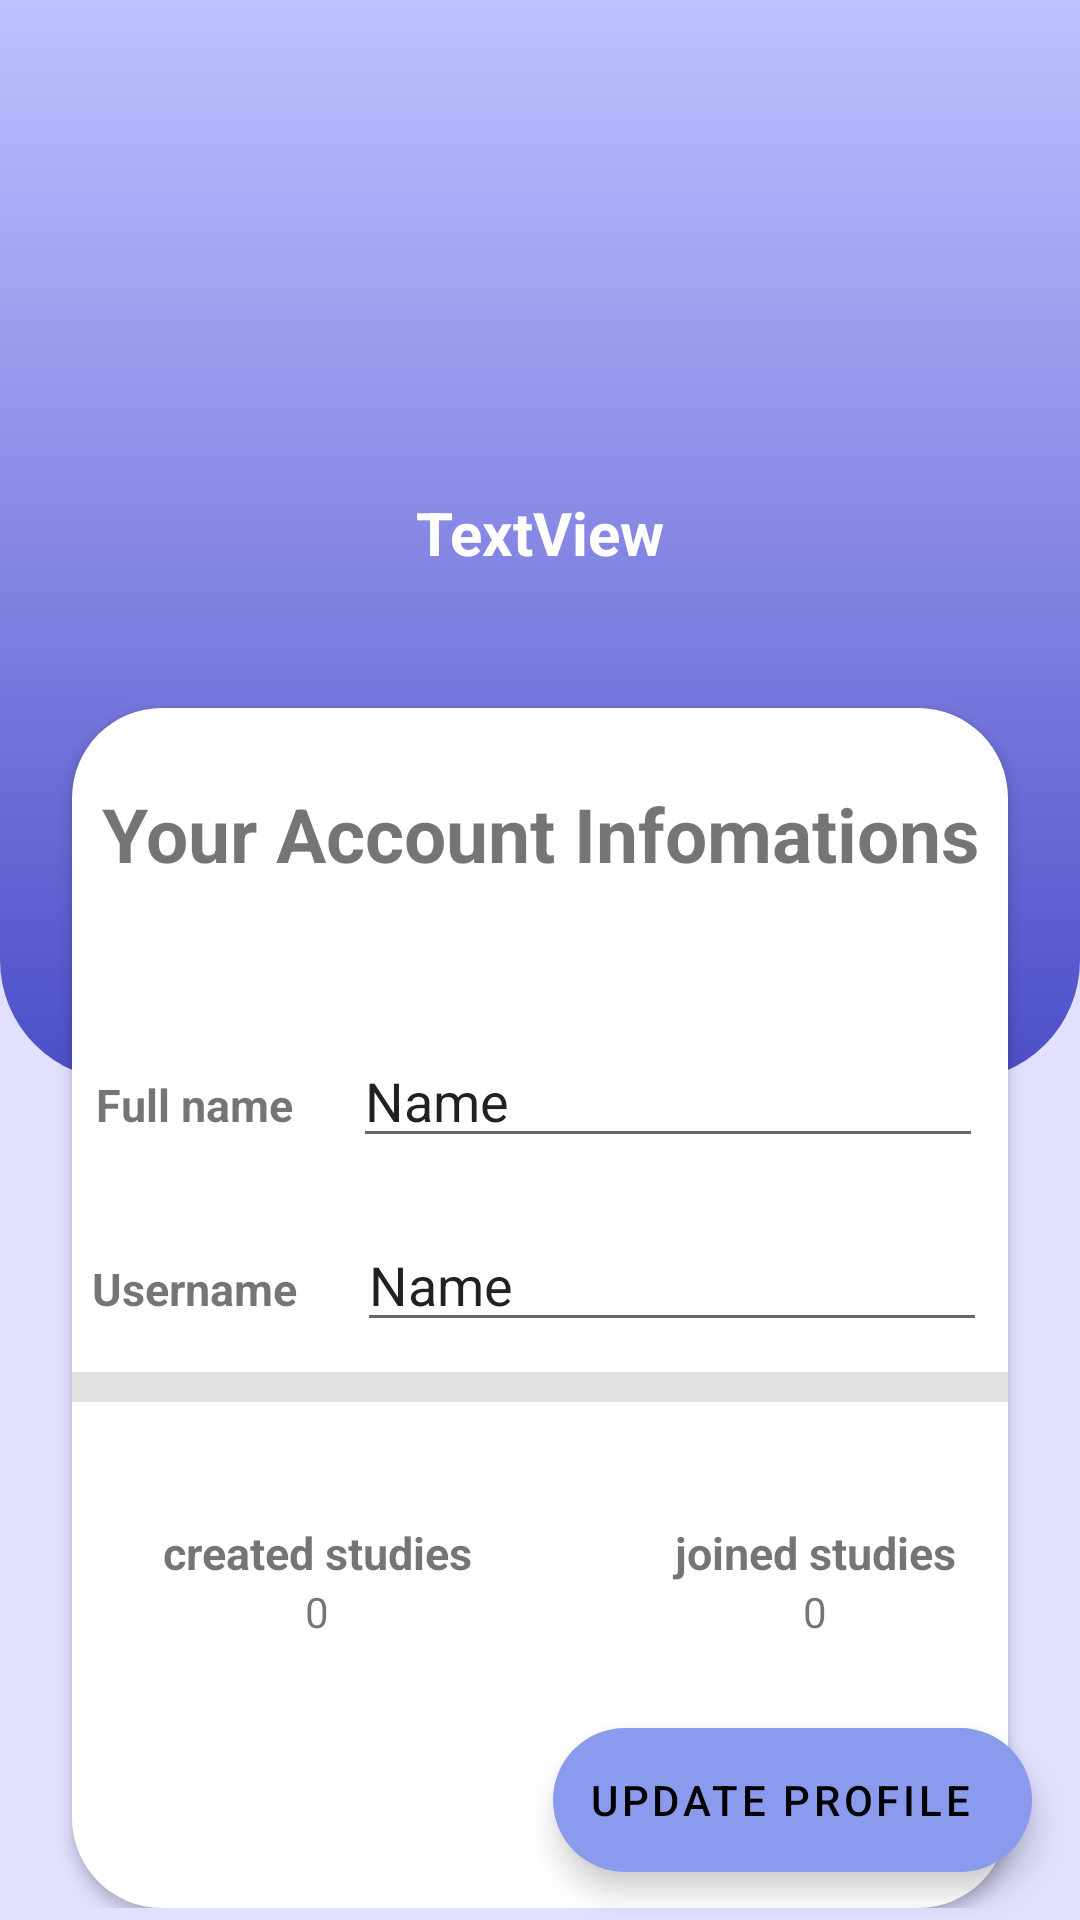

Produce the Android XML layout that renders to this screen, including the resource entries it uses.
<!-- AndroidManifest.xml: application theme Theme.AndroidProject -->
<!-- res/layout/fragment_profile.xml -->
<?xml version="1.0" encoding="utf-8"?>
<FrameLayout xmlns:android="http://schemas.android.com/apk/res/android"
    xmlns:app="http://schemas.android.com/apk/res-auto"
    xmlns:tools="http://schemas.android.com/tools"
    android:layout_width="match_parent"
    android:layout_height="match_parent"
    tools:context=".ProfileFragment">

    <androidx.constraintlayout.widget.ConstraintLayout
        android:layout_width="match_parent"
        android:layout_height="match_parent"
        android:background="#E1E0FF">

        <LinearLayout
            android:layout_width="match_parent"
            android:layout_height="match_parent"
            android:orientation="vertical"
            app:layout_constraintBottom_toBottomOf="parent"
            app:layout_constraintEnd_toEndOf="parent"
            app:layout_constraintStart_toStartOf="parent"
            app:layout_constraintTop_toTopOf="parent">

            <androidx.constraintlayout.widget.ConstraintLayout
                android:layout_width="match_parent"
                android:layout_height="wrap_content">

                <androidx.constraintlayout.widget.ConstraintLayout
                    android:layout_width="match_parent"
                    android:layout_height="wrap_content"
                    app:layout_constraintEnd_toEndOf="parent"
                    app:layout_constraintStart_toStartOf="parent"
                    app:layout_constraintTop_toTopOf="parent">

                    <androidx.constraintlayout.widget.ConstraintLayout
                        android:layout_width="match_parent"
                        android:layout_height="360dp"
                        android:background="@drawable/top_background"
                        app:layout_constraintEnd_toEndOf="parent"
                        app:layout_constraintStart_toStartOf="parent"
                        app:layout_constraintTop_toTopOf="parent">

                    </androidx.constraintlayout.widget.ConstraintLayout>

                    <ImageView
                        android:id="@+id/imageView"
                        android:layout_width="100dp"
                        android:layout_height="100dp"
                        android:layout_marginTop="32dp"
                        app:layout_constraintEnd_toEndOf="parent"
                        app:layout_constraintStart_toStartOf="parent"
                        app:layout_constraintTop_toTopOf="parent"
                        tools:src="@tools:sample/backgrounds/scenic" />

                    <TextView
                        android:id="@+id/profile_fragment_email"
                        android:layout_width="wrap_content"
                        android:layout_height="wrap_content"
                        android:layout_marginTop="32dp"
                        android:text="TextView"
                        android:textColor="@color/white"
                        android:textSize="20sp"
                        android:textStyle="bold"
                        app:layout_constraintEnd_toEndOf="@+id/imageView"
                        app:layout_constraintStart_toStartOf="@+id/imageView"
                        app:layout_constraintTop_toBottomOf="@+id/imageView" />

                    <LinearLayout
                        android:layout_width="match_parent"
                        android:layout_height="400dp"
                        android:layout_marginStart="24dp"
                        android:layout_marginTop="45dp"
                        android:layout_marginEnd="24dp"
                        android:background="@drawable/white_background"
                        android:elevation="3dp"
                        android:gravity="center_horizontal"
                        android:orientation="vertical"
                        app:layout_constraintEnd_toEndOf="parent"
                        app:layout_constraintStart_toStartOf="parent"
                        app:layout_constraintTop_toBottomOf="@+id/profile_fragment_email">

                        <TextView
                            android:id="@+id/textView2"
                            android:layout_width="match_parent"
                            android:layout_height="wrap_content"
                            android:layout_marginTop="25dp"
                            android:layout_marginBottom="40dp"
                            android:gravity="center"
                            android:text="Your Account Infomations"
                            android:textSize="25sp"
                            android:textStyle="bold" />

                        <LinearLayout
                            android:layout_width="wrap_content"
                            android:layout_height="wrap_content"
                            android:layout_marginTop="10dp"
                            android:layout_marginBottom="10dp"
                            android:orientation="horizontal">

                            <TextView
                                android:layout_width="wrap_content"
                                android:layout_height="wrap_content"
                                android:layout_marginRight="20dp"
                                android:layout_weight="1"
                                android:text="Full name"
                                android:textSize="15sp"
                                android:textStyle="bold" />

                            <EditText
                                android:id="@+id/profile_fragment_name"
                                android:layout_width="match_parent"
                                android:layout_height="wrap_content"
                                android:layout_weight="1"
                                android:ems="10"
                                android:inputType="text"
                                android:text="Name" />
                        </LinearLayout>

                        <LinearLayout
                            android:layout_width="wrap_content"
                            android:layout_height="wrap_content"
                            android:layout_marginTop="10dp"
                            android:layout_marginBottom="10dp"
                            android:orientation="horizontal">

                            <TextView
                                android:layout_width="wrap_content"
                                android:layout_height="wrap_content"
                                android:layout_marginRight="20dp"
                                android:layout_weight="1"
                                android:text="Username"
                                android:textSize="15sp"
                                android:textStyle="bold" />

                            <EditText
                                android:id="@+id/profile_fragment_username"
                                android:layout_width="match_parent"
                                android:layout_height="wrap_content"
                                android:layout_weight="1"
                                android:ems="10"
                                android:inputType="text"
                                android:text="Name" />
                        </LinearLayout>

                        <com.google.android.material.divider.MaterialDivider
                            android:layout_width="match_parent"
                            android:layout_height="10dp" />

                        <LinearLayout
                            android:layout_width="wrap_content"
                            android:layout_height="wrap_content"
                            android:layout_marginTop="30dp"
                            android:layout_marginBottom="10dp"
                            android:orientation="horizontal">

                            <LinearLayout
                                android:layout_width="wrap_content"
                                android:layout_height="wrap_content"
                                android:layout_marginTop="10dp"
                                android:layout_marginRight="10dp"
                                android:layout_marginBottom="10dp"
                                android:orientation="vertical">

                                <TextView
                                    android:layout_width="match_parent"
                                    android:layout_height="wrap_content"
                                    android:layout_weight="1"
                                    android:gravity="center"
                                    android:text="created studies"
                                    android:textSize="15sp"
                                    android:textStyle="bold" />

                                <TextView
                                    android:id="@+id/profile_fragment_nbposts"
                                    android:layout_width="match_parent"
                                    android:layout_height="wrap_content"
                                    android:layout_weight="1"
                                    android:ems="10"
                                    android:gravity="center"
                                    android:inputType="text"
                                    android:text="0" />
                            </LinearLayout>

                            <LinearLayout
                                android:layout_width="wrap_content"
                                android:layout_height="match_parent"
                                android:layout_marginLeft="10dp"
                                android:layout_marginTop="10dp"
                                android:layout_marginBottom="10dp"
                                android:orientation="vertical">

                                <TextView
                                    android:layout_width="match_parent"
                                    android:layout_height="wrap_content"
                                    android:layout_weight="1"
                                    android:gravity="center"
                                    android:text="joined studies"
                                    android:textSize="15sp"
                                    android:textStyle="bold" />

                                <TextView
                                    android:layout_width="match_parent"
                                    android:layout_height="wrap_content"
                                    android:layout_weight="1"
                                    android:ems="10"
                                    android:gravity="center"
                                    android:inputType="text"
                                    android:text="0" />
                            </LinearLayout>

                        </LinearLayout>


                    </LinearLayout>

                </androidx.constraintlayout.widget.ConstraintLayout>
            </androidx.constraintlayout.widget.ConstraintLayout>
        </LinearLayout>
    </androidx.constraintlayout.widget.ConstraintLayout>

    <com.google.android.material.floatingactionbutton.ExtendedFloatingActionButton
        android:id="@+id/profile_fragment_floating_button"
        android:layout_width="wrap_content"
        android:layout_height="wrap_content"
        android:layout_gravity="bottom|end"
        android:layout_margin="16dp"
        android:contentDescription="update profile"
        app:backgroundTint="#8A9AED"
        android:text="update profile"
        app:icon="@drawable/create_icon" />

</FrameLayout>
<!-- resources referenced by this layout -->
<resources>
  <color name="white">#FFFFFFFF</color>
  <!-- drawable top_background (drawable) -->
  <?xml version="1.0" encoding="utf-8"?>
  <selector xmlns:android="http://schemas.android.com/apk/res/android">
  <item>
      <shape android:shape="rectangle">
          <gradient android:startColor="@color/md_theme_light_secondary"
              android:endColor="@color/md_theme_dark_secondary"
              android:angle="90"/>
          <corners android:bottomLeftRadius="40dp" android:bottomRightRadius="40dp"/>
      </shape>
  </item>
  </selector>
  <!-- drawable white_background (drawable) -->
  <?xml version="1.0" encoding="utf-8"?>
  <selector xmlns:android="http://schemas.android.com/apk/res/android">
  <item>
      <shape android:shape="rectangle">
          <solid android:color="@color/white"/>
          <corners android:radius="30dp" />
      </shape>
  </item>
  </selector>
  <style name="Theme.AndroidProject" parent="Theme.MaterialComponents.DayNight.NoActionBar">
          
          <item name="colorPrimary">@color/primary</item>
          <item name="colorPrimaryVariant">@color/primary</item>
          <item name="colorOnPrimary">@color/white</item>
          
          <item name="colorSecondary">@color/secondary</item>
          <item name="colorSecondaryVariant">@color/secondary</item>
          <item name="colorOnSecondary">@color/black</item>
          
          <item name="android:statusBarColor">?attr/colorPrimaryVariant</item>
          
      </style>
  <color name="md_theme_light_secondary">#4C4EC8</color>
  <color name="md_theme_dark_secondary">#C0C1FF</color>
  <color name="primary">#FF626262</color>
  <color name="secondary">#FFf2d138</color>
  <color name="black">#FF000000</color>
</resources>
